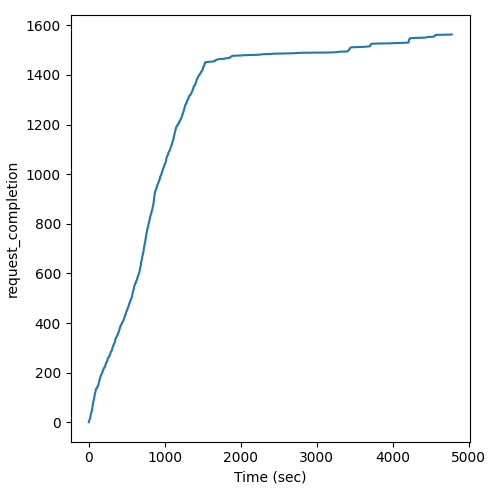

The file beside this chart, header and first rows:
Time (sec), request_completion
3.319, 1
3.6, 2
4.986, 3
5.251, 4
5.407, 5
7.186, 6
7.839, 7
11.42, 8
12.35, 9
12.39, 10
12.41, 11
14.05, 12
16.13, 13
18.2, 14
19.25, 15
19.35, 16
19.67, 17
20, 18
21.21, 19
21.3, 20
22.76, 21
23.11, 22
24.69, 23
24.92, 24
25.38, 25
25.42, 26
26.31, 27
26.89, 28
27.33, 29
28.1, 30
28.69, 31
28.83, 32
29.03, 33
29.08, 34
30.64, 35
31.12, 36
32.7, 37
33.88, 38
37.89, 39
38.82, 40
39, 41
39.8, 42
41.09, 43
41.86, 44
43.7, 45
44.35, 46
44.45, 47
44.69, 48
44.88, 49
45.55, 50
46.41, 51
46.49, 52
46.92, 53
47.1, 54
47.4, 55
48.35, 56
48.41, 57
48.93, 58
49, 59
49.31, 60
... 1,503 more rows
